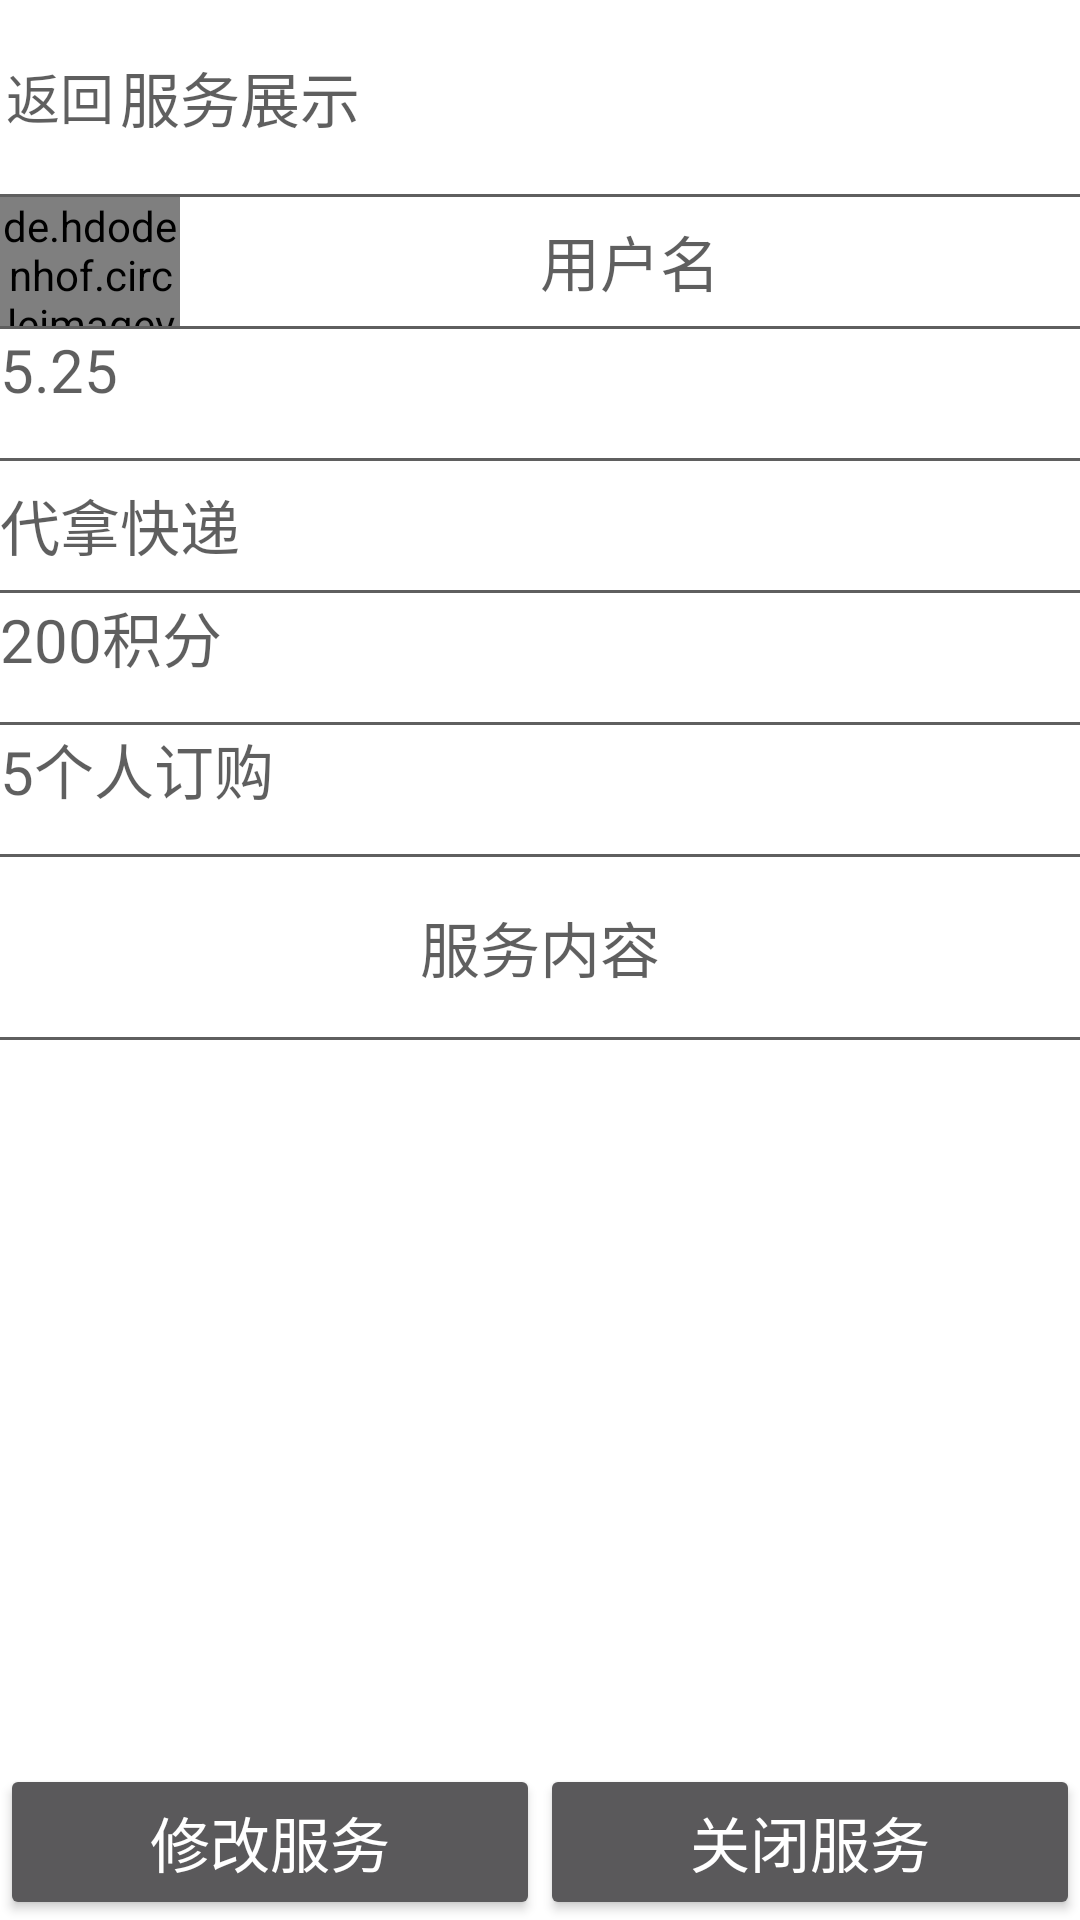

Layout XML and referenced resources for this Android screen:
<!-- AndroidManifest.xml: application theme AppTheme -->
<!-- res/layout/myservice_content.xml -->
<?xml version="1.0" encoding="utf-8"?>
<LinearLayout xmlns:android="http://schemas.android.com/apk/res/android"
    android:orientation="vertical" android:layout_width="match_parent"
    android:layout_height="match_parent"
    android:background="@color/white">


    <LinearLayout
        android:orientation="horizontal"
        android:layout_width="match_parent"
        android:layout_height="0dp"
        android:layout_weight="1.5">
        <Button
            android:text="返回"
            android:textColor="@color/black"
            android:background="#00000000"
            android:layout_weight="1"
            android:layout_width="0dp"
            android:layout_height="match_parent"
            android:textSize="18sp"
            android:id="@+id/myservice_back"/>
        <TextView
            android:textColor="@color/black"
            android:text="服务展示"
            android:gravity="center_vertical"
            android:layout_weight="8"
            android:layout_width="0dp"
            android:layout_height="match_parent"
            android:textSize="20sp"/>
    </LinearLayout>


    <TextView
        android:background="@color/black"
        android:layout_width="match_parent"
        android:layout_height="1dp" />
    <LinearLayout
        android:orientation="horizontal"
        android:layout_width="match_parent"
        android:layout_height="0dp"
        android:layout_weight="1">
        <de.hdodenhof.circleimageview.CircleImageView
            android:layout_weight="1"
            android:layout_width="0dp"
            android:layout_height="match_parent"
            android:src="@mipmap/nature_head"/>
        <TextView
            android:textColor="@color/black"
            android:id="@+id/myservice_username"
            android:gravity="center"
            android:text="用户名"
            android:layout_weight="5"
            android:layout_width="0dp"
            android:layout_height="match_parent"
            android:textSize="20sp"/>

    </LinearLayout>
    <TextView
        android:background="@color/black"
        android:layout_width="match_parent"
        android:layout_height="1dp" />

    <TextView
        android:textColor="@color/black"
        android:id="@+id/myservice_publishtime"
        android:gravity="left"
        android:text="5.25"
        android:layout_weight="1"
        android:layout_width="match_parent"
        android:layout_height="0dp"
        android:textSize="20sp"/>
    <TextView
        android:background="@color/black"
        android:layout_width="match_parent"
        android:layout_height="1dp" />


        <TextView
            android:id="@+id/myservice_name"
            android:layout_width="match_parent"
            android:layout_height="0dp"
            android:layout_weight="1"
            android:gravity="center_vertical"
            android:text="代拿快递"
            android:textColor="@color/black"
            android:textSize="20sp">

        </TextView>
        <TextView
            android:background="@color/black"
            android:layout_width="match_parent"
            android:layout_height="1dp" />
        <TextView
            android:id="@+id/myservice_price"
            android:layout_width="match_parent"
            android:layout_height="0dp"
            android:layout_weight="1"
            android:text="200积分"
            android:textColor="@color/black"
            android:textSize="20sp">

        </TextView>

    <TextView
        android:background="@color/black"
        android:layout_width="match_parent"
        android:layout_height="1dp" />
    <TextView
        android:id="@+id/myservice_people"
        android:layout_width="match_parent"
        android:layout_height="0dp"
        android:layout_weight="1"
        android:text="5个人订购"
        android:textColor="@color/black"
        android:textSize="20sp">

    </TextView>

    <TextView
        android:background="@color/black"
        android:layout_width="match_parent"
        android:layout_height="1dp" />
    <LinearLayout
        android:orientation="vertical"
        android:layout_width="match_parent"
        android:layout_height="0dp"
        android:layout_weight="7">

        <TextView

            android:layout_width="match_parent"
            android:layout_height="0dp"
            android:layout_weight="1"
            android:gravity="center"
            android:text="服务内容"
            android:textColor="@color/black"
            android:textSize="20sp"/>

        <TextView
            android:background="@color/black"
            android:layout_width="match_parent"
            android:layout_height="1dp" />

        <TextView
            android:textColor="@color/black"
            android:id="@+id/myservice_content"
            android:layout_width="match_parent"
            android:layout_height="0dp"
            android:layout_weight="4" />
    </LinearLayout>



    <LinearLayout
        android:layout_width="match_parent"
        android:layout_height="0dp"
        android:layout_weight="1.2">
        <Button
            android:layout_weight="1"
            android:id="@+id/change_service"
            android:text="修改服务"
            android:textSize="20sp"
            android:layout_width="0dp"
            android:layout_height="match_parent" />

        <Button
            android:layout_weight="1"
            android:id="@+id/close_service"
            android:text="关闭服务"
            android:textSize="20sp"
            android:layout_width="0dp"
            android:layout_height="match_parent" />
    </LinearLayout>

</LinearLayout>
<!-- resources referenced by this layout -->
<resources>
  <color name="black">#A0000000</color>
  <color name="white">#ffffff</color>
  <style name="AppTheme" parent="Theme.AppCompat.NoActionBar">
          
          <item name="colorPrimary">@color/colorPrimary</item>
          <item name="colorPrimaryDark">@color/colorPrimaryDark</item>
          <item name="colorAccent">@color/colorAccent</item>
      </style>
  <color name="colorPrimary">#3F51B5</color>
  <color name="colorPrimaryDark">#303F9F</color>
  <color name="colorAccent">#FF4081</color>
</resources>
